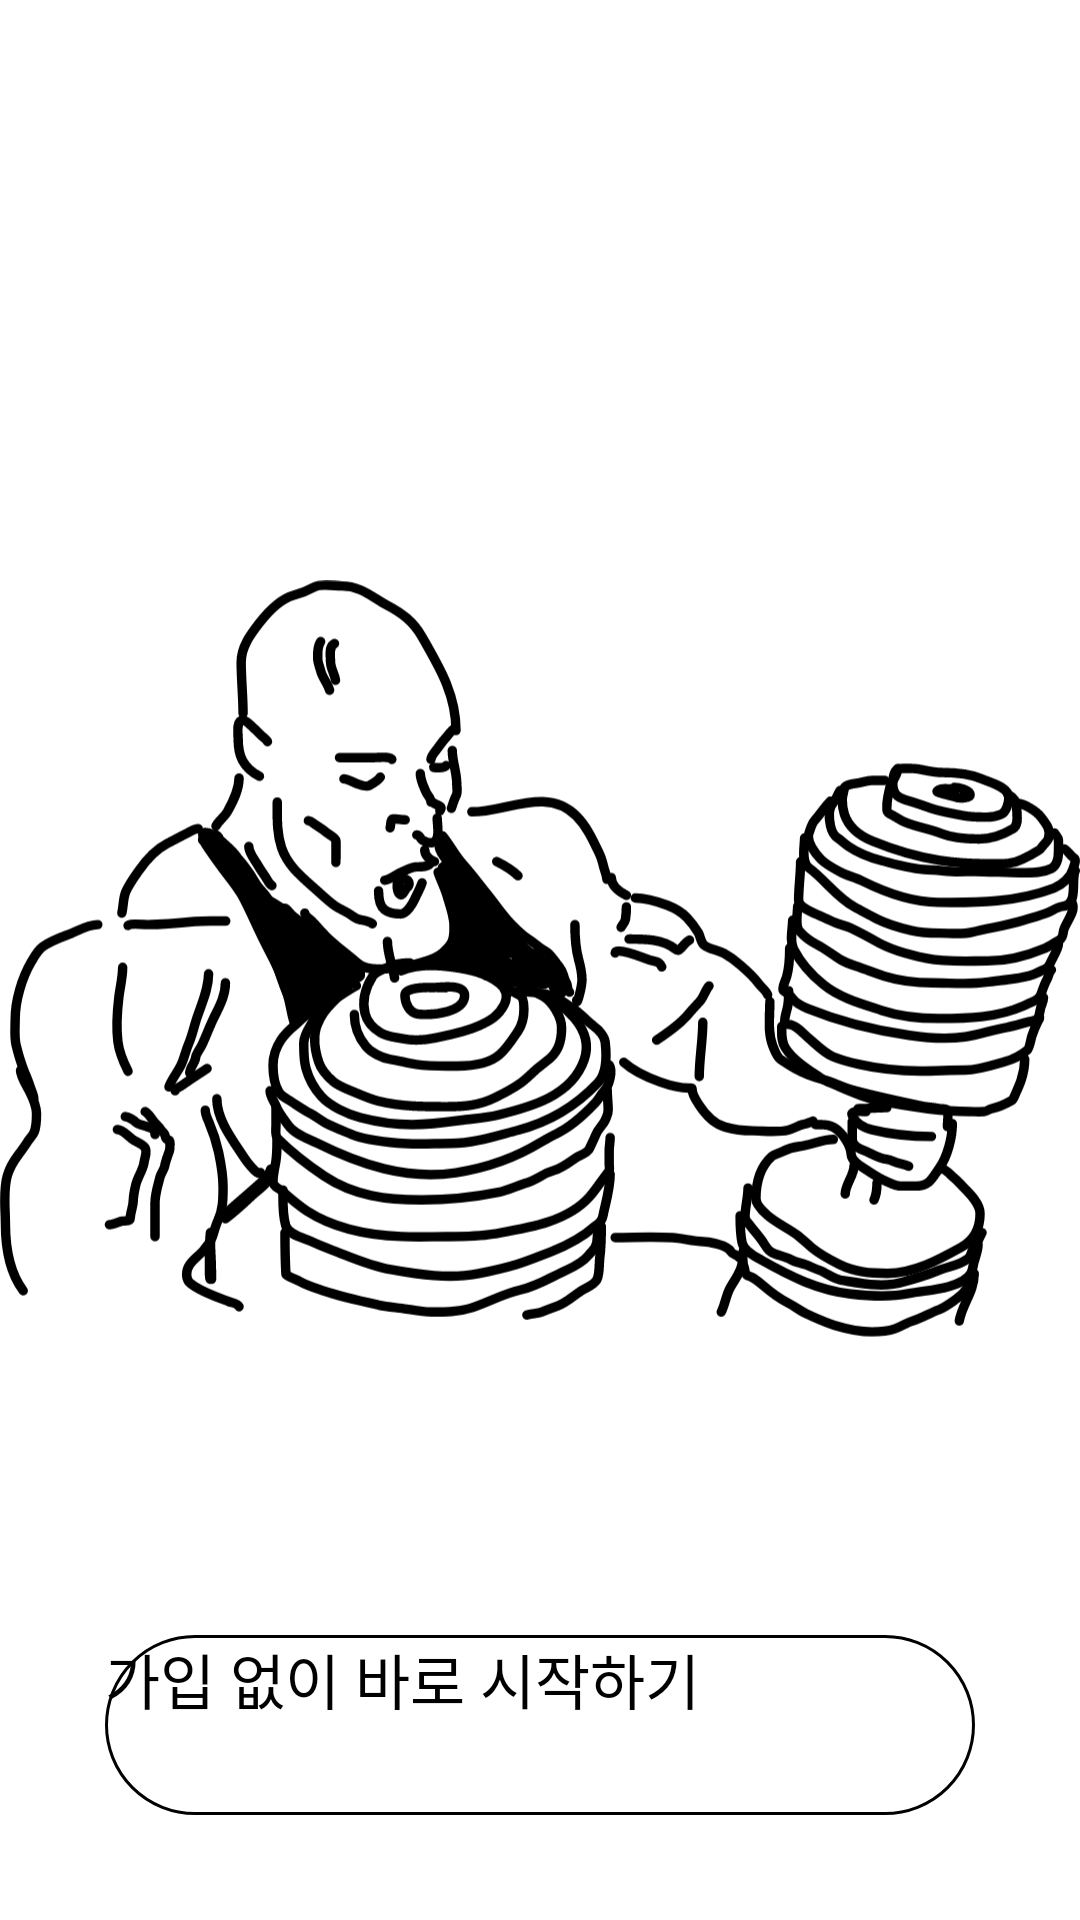

Layout XML and referenced resources for this Android screen:
<!-- AndroidManifest.xml: application theme Theme.Testinggg -->
<!-- res/layout/activity_start.xml -->
<?xml version="1.0" encoding="utf-8"?>
<layout>
    <androidx.constraintlayout.widget.ConstraintLayout
        xmlns:tools="http://schemas.android.com/tools"
        xmlns:android="http://schemas.android.com/apk/res/android"
        xmlns:app="http://schemas.android.com/apk/res-auto"
        android:id="@+id/main"
        android:layout_width="match_parent"
        android:layout_height="match_parent"
        tools:context=".auth.IntroActivity">
        

        <RelativeLayout
            android:layout_width="match_parent"
            android:layout_height="match_parent"
            tools:layout_editor_absoluteX="25dp"
            tools:layout_editor_absoluteY="41dp">


            <LinearLayout
                android:layout_width="match_parent"
                android:layout_height="wrap_content"
                android:layout_alignParentBottom="true"
                android:layout_margin="30dp"
                android:orientation="vertical">

                <Button
                    android:id="@+id/noAccountBtn"
                    android:layout_width="match_parent"
                    android:layout_height="60dp"
                    android:layout_margin="5dp"
                    android:background="@drawable/background_radius"
                    android:text="가입 없이 바로 시작하기"
                    android:textSize="20sp" />
            </LinearLayout>
            <ImageView
                android:layout_width="match_parent"
                android:layout_height="1000dp"
                android:src="@drawable/loadingpicture" />


        </RelativeLayout>

    </androidx.constraintlayout.widget.ConstraintLayout>
</layout>
<!-- resources referenced by this layout -->
<resources>
  <!-- drawable background_radius (drawable) -->
  <?xml version="1.0" encoding="utf-8"?>
  <shape xmlns:android="http://schemas.android.com/apk/res/android"
      android:padding="10dp"
      android:shape="rectangle" >
      <solid android:color="#ffffff" />
      <corners
          android:bottomLeftRadius="30dp"
          android:bottomRightRadius="30dp"
          android:topLeftRadius="30dp"
          android:topRightRadius="30dp"></corners>
      <stroke
          android:width="1dp"
          android:color="#000000"/>
  </shape>
  <!-- drawable loadingpicture: vector/xml drawable (drawable, 50235 chars, omitted) -->
</resources>
